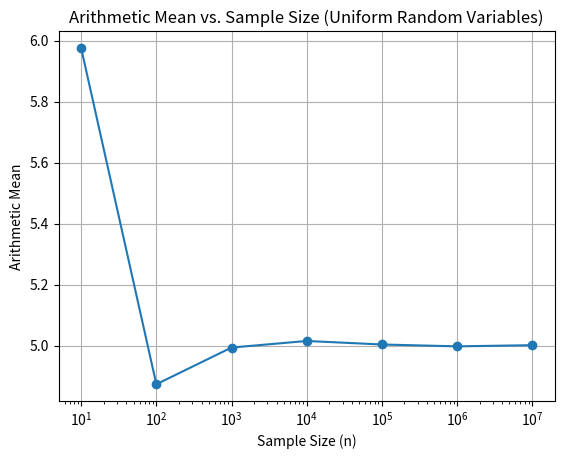

This chart was generated by the following Python code:
import random
import matplotlib.pyplot as plt
import numpy as np

# Function to generate uniform random variables and compute their mean
def generate_uniform_means(n_values):
    means = []
    for n in n_values:
        random_variables = [random.uniform(0, 10) for _ in range(n)]
        mean = sum(random_variables) / n
        means.append(mean)
    return means

# Sample sizes
n_values = [10, 100, 1000, 10000, 100000, 1000000, 10000000]

# Generate means
means = generate_uniform_means(n_values)

# Plotting
plt.figure()
plt.plot(n_values, means, marker='o')
plt.xscale('log')  # Set x-axis to logarithmic scale
plt.xlabel('Sample Size (n)')
plt.ylabel('Arithmetic Mean')
plt.title('Arithmetic Mean vs. Sample Size (Uniform Random Variables)')
plt.grid(True)
plt.show()
